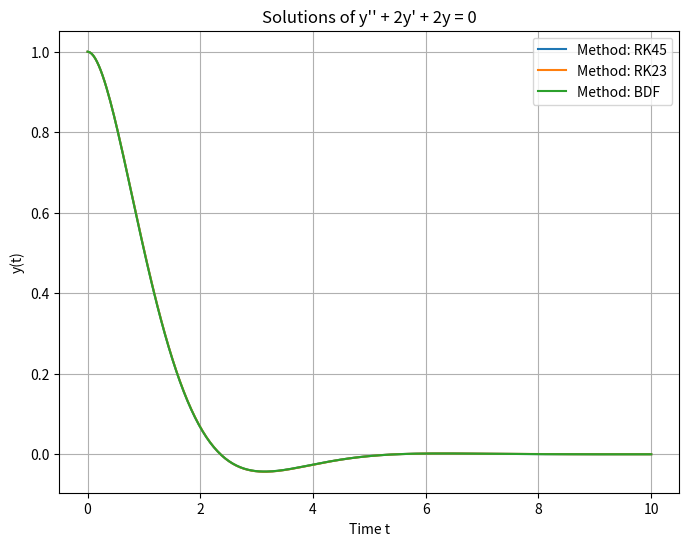

Source code (Python):
import numpy as np
from scipy.integrate import solve_ivp
import matplotlib.pyplot as plt

# Define the system of first-order ODEs
# y`` + 2*y` + `*y = 0
def linear_oscillator(t, z):
    z1, z2 = z
    dz1_dt = z2
    dz2_dt = -2 * z2 - 2 * z1
    return [dz1_dt, dz2_dt]


# Initial conditions: y(0) = 1, y'(0) = 0
initial_conditions = [1, 0]

# Time range for the solution
t_span = [0, 10]

# Solve the ODE using solve_ivp with different methods
methods = ['RK45', 'RK23', 'BDF']
solutions = {}

# calculate solutions for linear_oscillator
for method in methods:
    solutions[method] = solve_ivp(
        linear_oscillator, t_span, initial_conditions, method=method, dense_output=True
    )

# Generate a time array for plotting
t = np.linspace(0, 10, 300)

# Plot the solutions
plt.figure(figsize=(8, 6))
for method in methods:
    y = solutions[method].sol(t)[0]
    plt.plot(t, y, label=f"Method: {method}")

plt.title("Solutions of y'' + 2y' + 2y = 0")
plt.xlabel("Time t")
plt.ylabel("y(t)")
plt.grid(True)
plt.legend()
plt.show()
